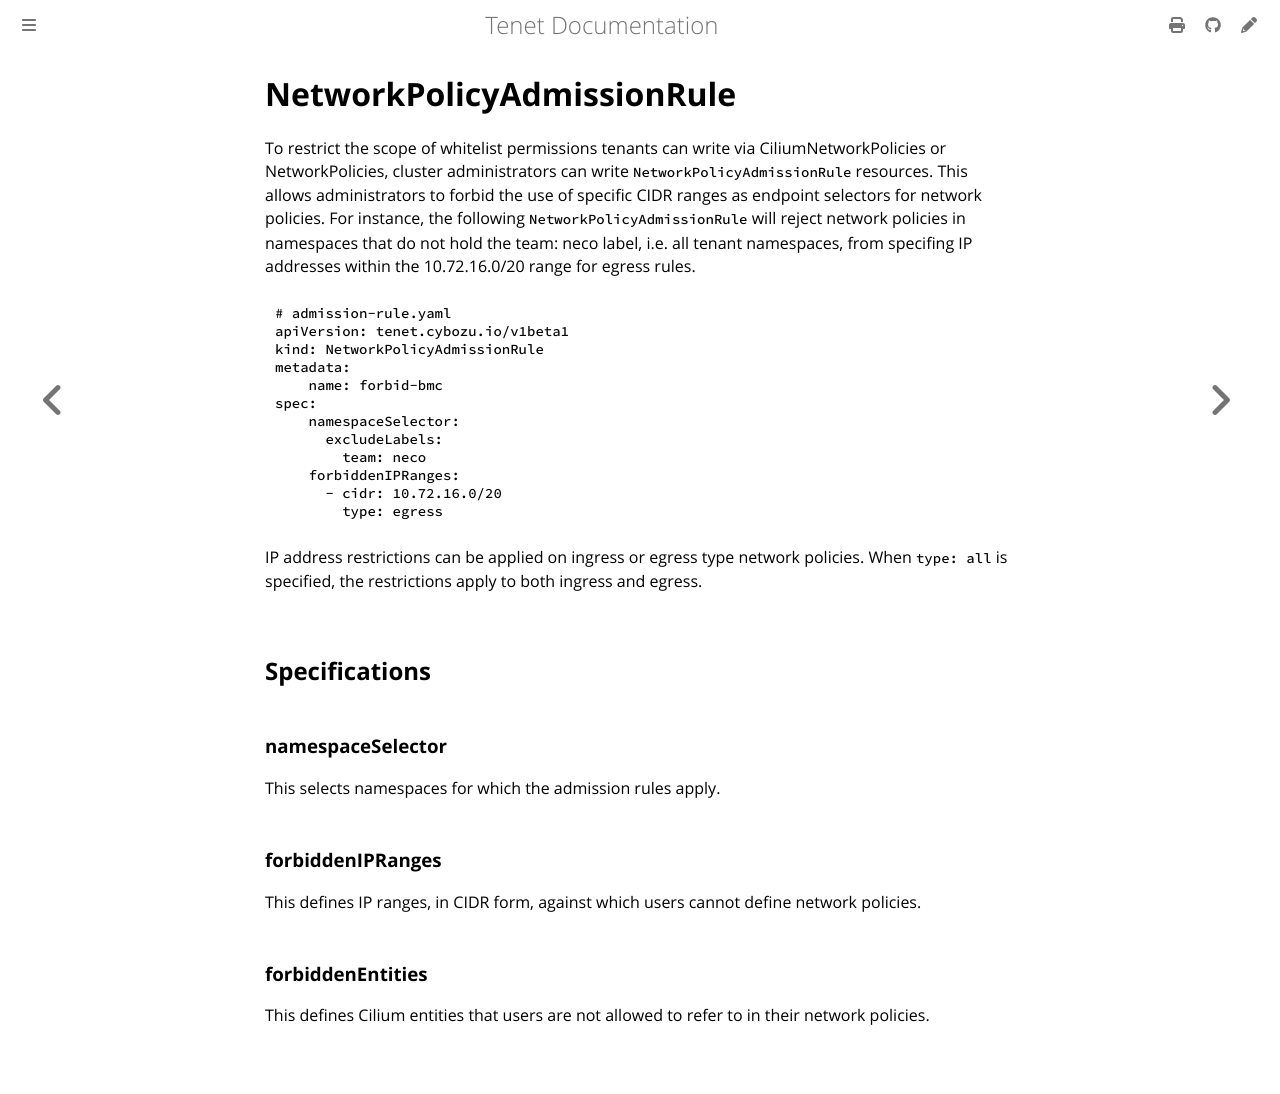

repository: cybozu-go/tenet · page: networkpolicyadmissionrule.html · generator: mdbook

# NetworkPolicyAdmissionRule
To restrict the scope of whitelist permissions tenants can write via CiliumNetworkPolicies or NetworkPolicies, cluster administrators can write `NetworkPolicyAdmissionRule` resources. This allows administrators to forbid the use of specific CIDR ranges as endpoint selectors for network policies. For instance, the following `NetworkPolicyAdmissionRule` will reject network policies in namespaces that do not hold the team: neco label, i.e. all tenant namespaces, from specifing IP addresses within the 10.72.16.0/20 range for egress rules.

```yaml
# admission-rule.yaml
apiVersion: tenet.cybozu.io/v1beta1
kind: NetworkPolicyAdmissionRule
metadata:
    name: forbid-bmc
spec:
    namespaceSelector:
      excludeLabels:
        team: neco
    forbiddenIPRanges:
      - cidr: 10.72.16.0/20
        type: egress
```

IP address restrictions can be applied on ingress or egress type network policies. When `type: all` is specified, the restrictions apply to both ingress and egress.

## Specifications

### namespaceSelector

This selects namespaces for which the admission rules apply.

### forbiddenIPRanges

This defines IP ranges, in CIDR form, against which users cannot define network policies.

### forbiddenEntities

This defines Cilium entities that users are not allowed to refer to in their network policies.
